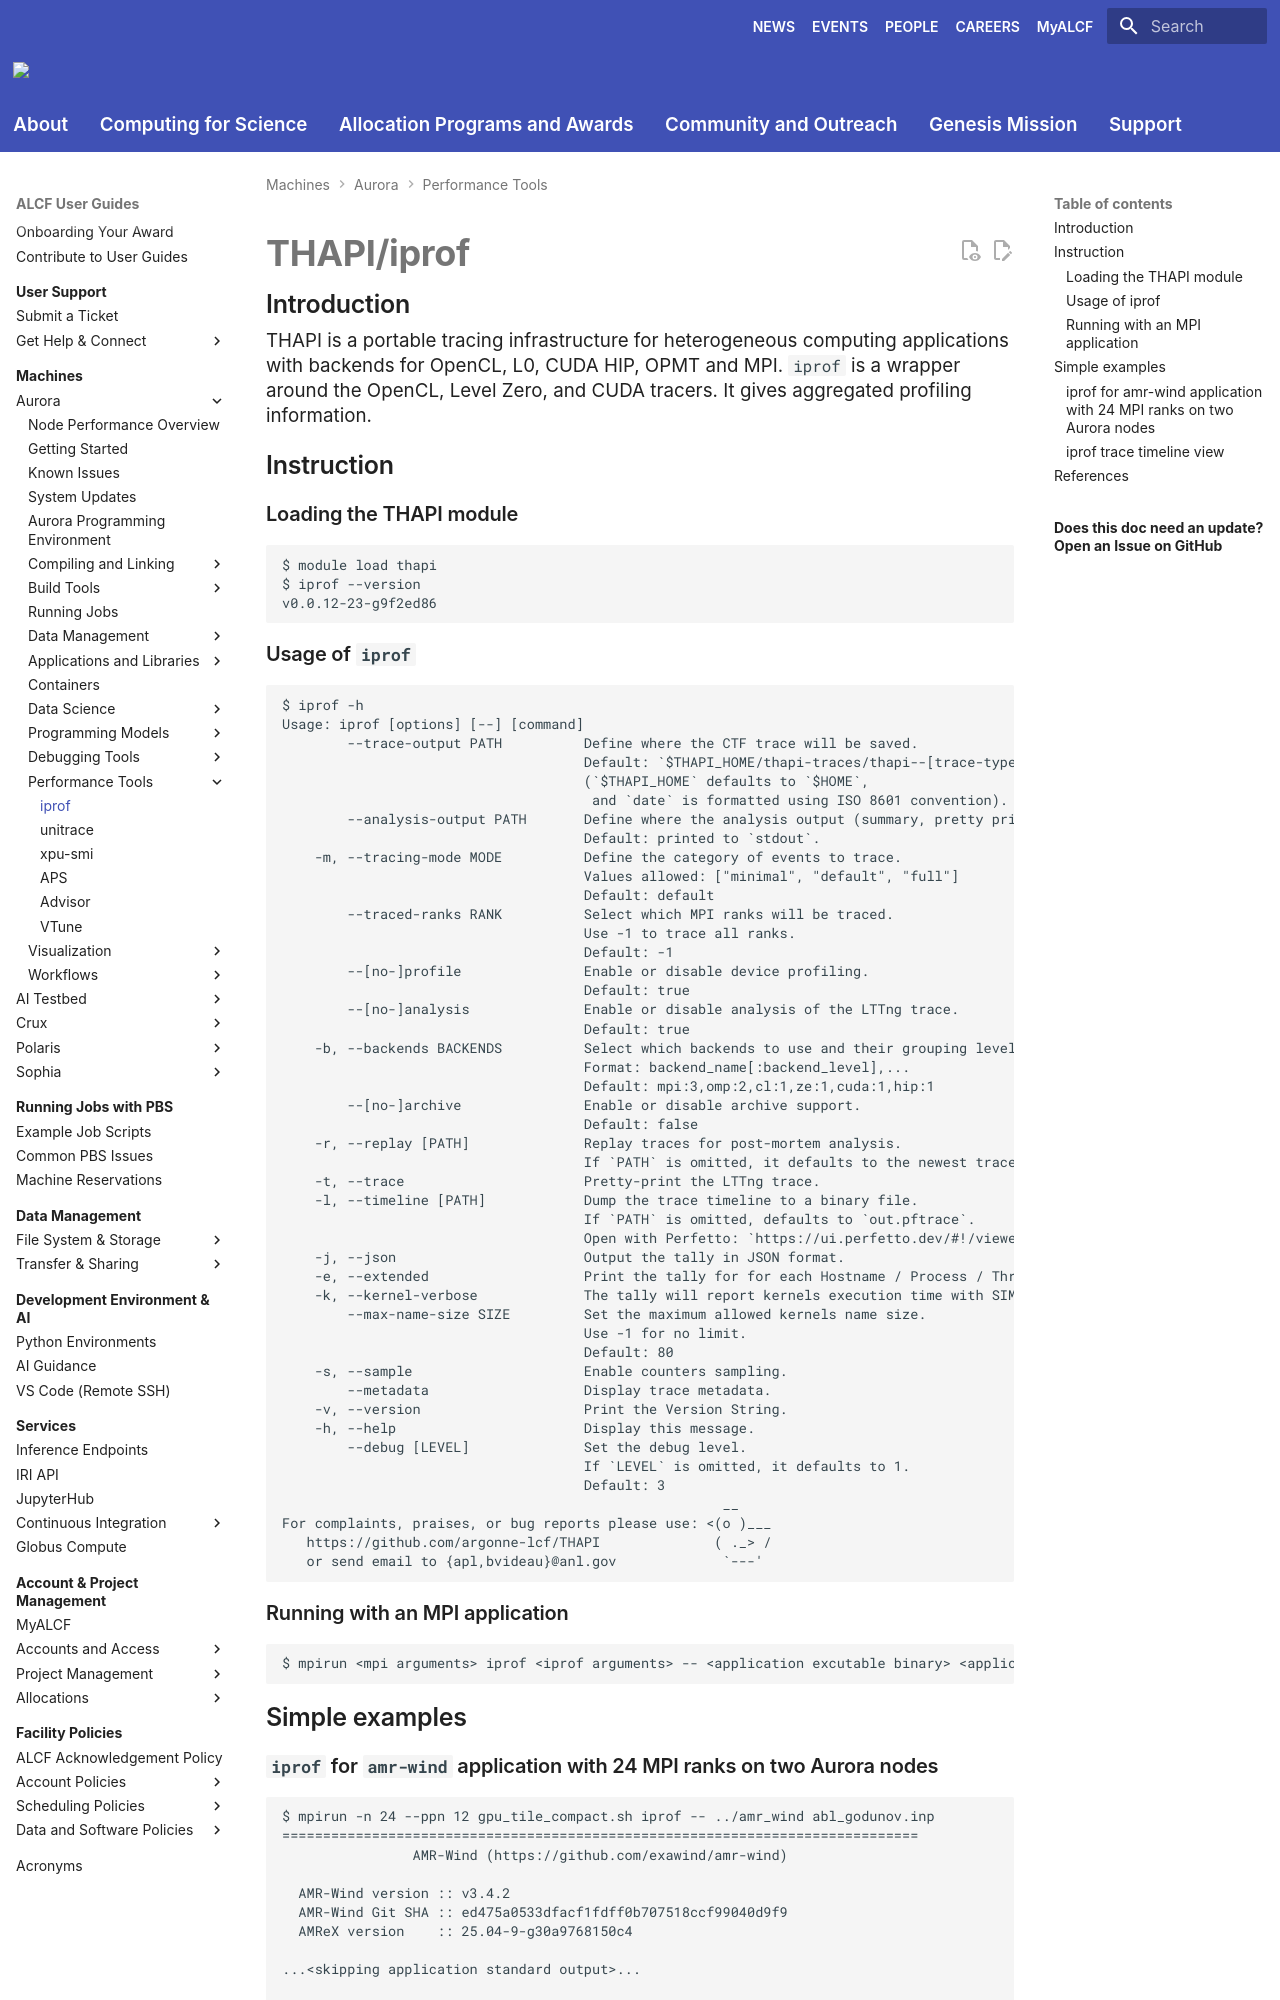

repository: argonne-lcf/user-guides · page: aurora/performance-tools/iprof/index.html · generator: mkdocs

# THAPI/iprof

## Introduction

THAPI is a portable tracing infrastructure for heterogeneous computing applications with backends for OpenCL, L0, CUDA HIP, OPMT and MPI. 
`iprof` is a wrapper around the OpenCL, Level Zero, and CUDA tracers. It gives aggregated profiling information.

## Instruction

### Loading the THAPI module
```
$ module load thapi
$ iprof --version
v0.0.12-23-g9f2ed86
```

### Usage of `iprof`
```
$ iprof -h
Usage: iprof [options] [--] [command]
        --trace-output PATH          Define where the CTF trace will be saved.
                                     Default: `$THAPI_HOME/thapi-traces/thapi--[trace-type][date]`
                                     (`$THAPI_HOME` defaults to `$HOME`,
                                      and `date` is formatted using ISO 8601 convention).
        --analysis-output PATH       Define where the analysis output (summary, pretty printing, etc.) will be saved.
                                     Default: printed to `stdout`.
    -m, --tracing-mode MODE          Define the category of events to trace.
                                     Values allowed: ["minimal", "default", "full"]
                                     Default: default
        --traced-ranks RANK          Select which MPI ranks will be traced.
                                     Use -1 to trace all ranks.
                                     Default: -1
        --[no-]profile               Enable or disable device profiling.
                                     Default: true
        --[no-]analysis              Enable or disable analysis of the LTTng trace.
                                     Default: true
    -b, --backends BACKENDS          Select which backends to use and their grouping level.
                                     Format: backend_name[:backend_level],...
                                     Default: mpi:3,omp:2,cl:1,ze:1,cuda:1,hip:1
        --[no-]archive               Enable or disable archive support.
                                     Default: false
    -r, --replay [PATH]              Replay traces for post-mortem analysis.
                                     If `PATH` is omitted, it defaults to the newest trace in `$HOME/thapi-traces/`.
    -t, --trace                      Pretty-print the LTTng trace.
    -l, --timeline [PATH]            Dump the trace timeline to a binary file.
                                     If `PATH` is omitted, defaults to `out.pftrace`.
                                     Open with Perfetto: `https://ui.perfetto.dev/#!/viewer`.
    -j, --json                       Output the tally in JSON format.
    -e, --extended                   Print the tally for for each Hostname / Process / Thread / Device.
    -k, --kernel-verbose             The tally will report kernels execution time with SIMD width and global/local sizes.
        --max-name-size SIZE         Set the maximum allowed kernels name size.
                                     Use -1 for no limit.
                                     Default: 80
    -s, --sample                     Enable counters sampling.
        --metadata                   Display trace metadata.
    -v, --version                    Print the Version String.
    -h, --help                       Display this message.
        --debug [LEVEL]              Set the debug level.
                                     If `LEVEL` is omitted, it defaults to 1.
                                     Default: 3
                                                      __
For complaints, praises, or bug reports please use: <(o )___
   https://github.com/argonne-lcf/THAPI              ( ._> /
   or send email to {apl,bvideau}@anl.gov             `---'

```

### Running with an MPI application
```
$ mpirun <mpi arguments> iprof <iprof arguments> -- <application excutable binary> <application arguments>
```

## Simple examples
